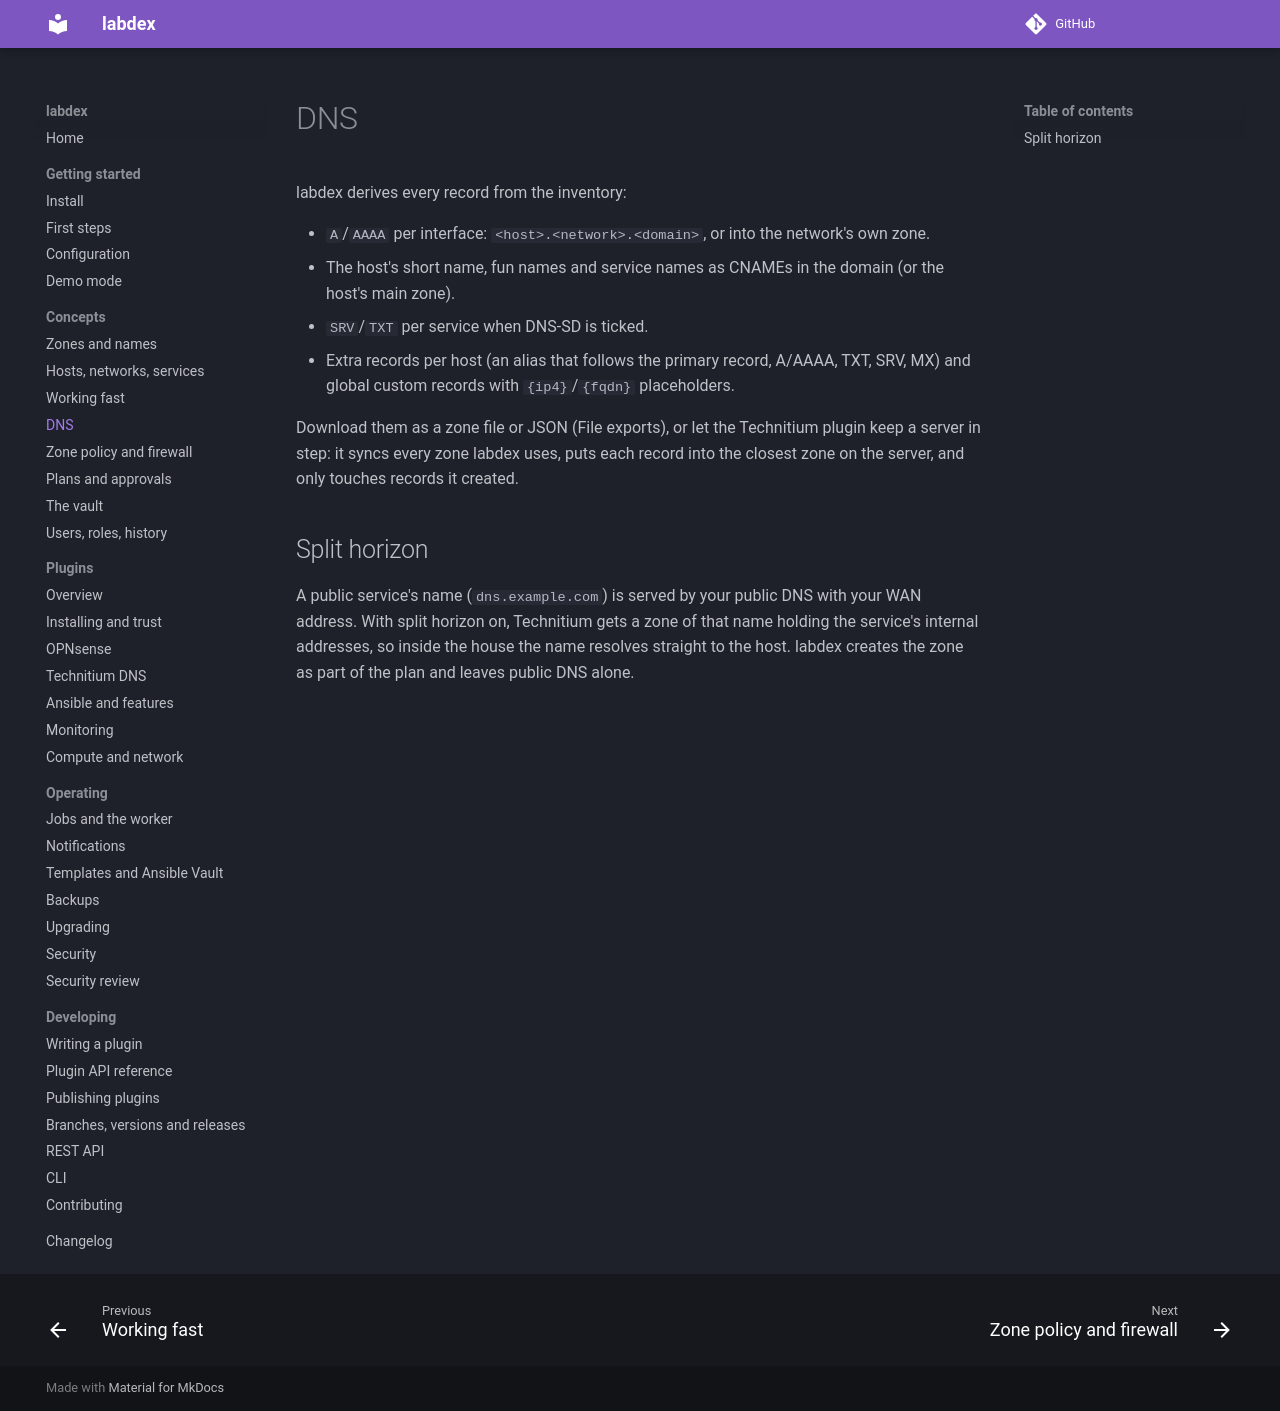

repository: labdex-app/labdex · page: 1.24/guide/dns/index.html · generator: mkdocs

# DNS

labdex derives every record from the inventory:

- `A`/`AAAA` per interface: `<host>.<network>.<domain>`, or into the network's own zone.
- The host's short name, fun names and service names as CNAMEs in the domain (or the
  host's main zone).
- `SRV`/`TXT` per service when DNS-SD is ticked.
- Extra records per host (an alias that follows the primary record, A/AAAA, TXT, SRV,
  MX) and global custom records with `{ip4}`/`{fqdn}` placeholders.

Download them as a zone file or JSON (File exports), or let the Technitium plugin keep
a server in step: it syncs every zone labdex uses, puts each record into the closest
zone on the server, and only touches records it created.

## Split horizon

A public service's name (`dns.example.com`) is served by your public DNS with your
WAN address. With split horizon on, Technitium gets a zone of that name holding the
service's internal addresses, so inside the house the name resolves straight to the
host. labdex creates the zone as part of the plan and leaves public DNS alone.
